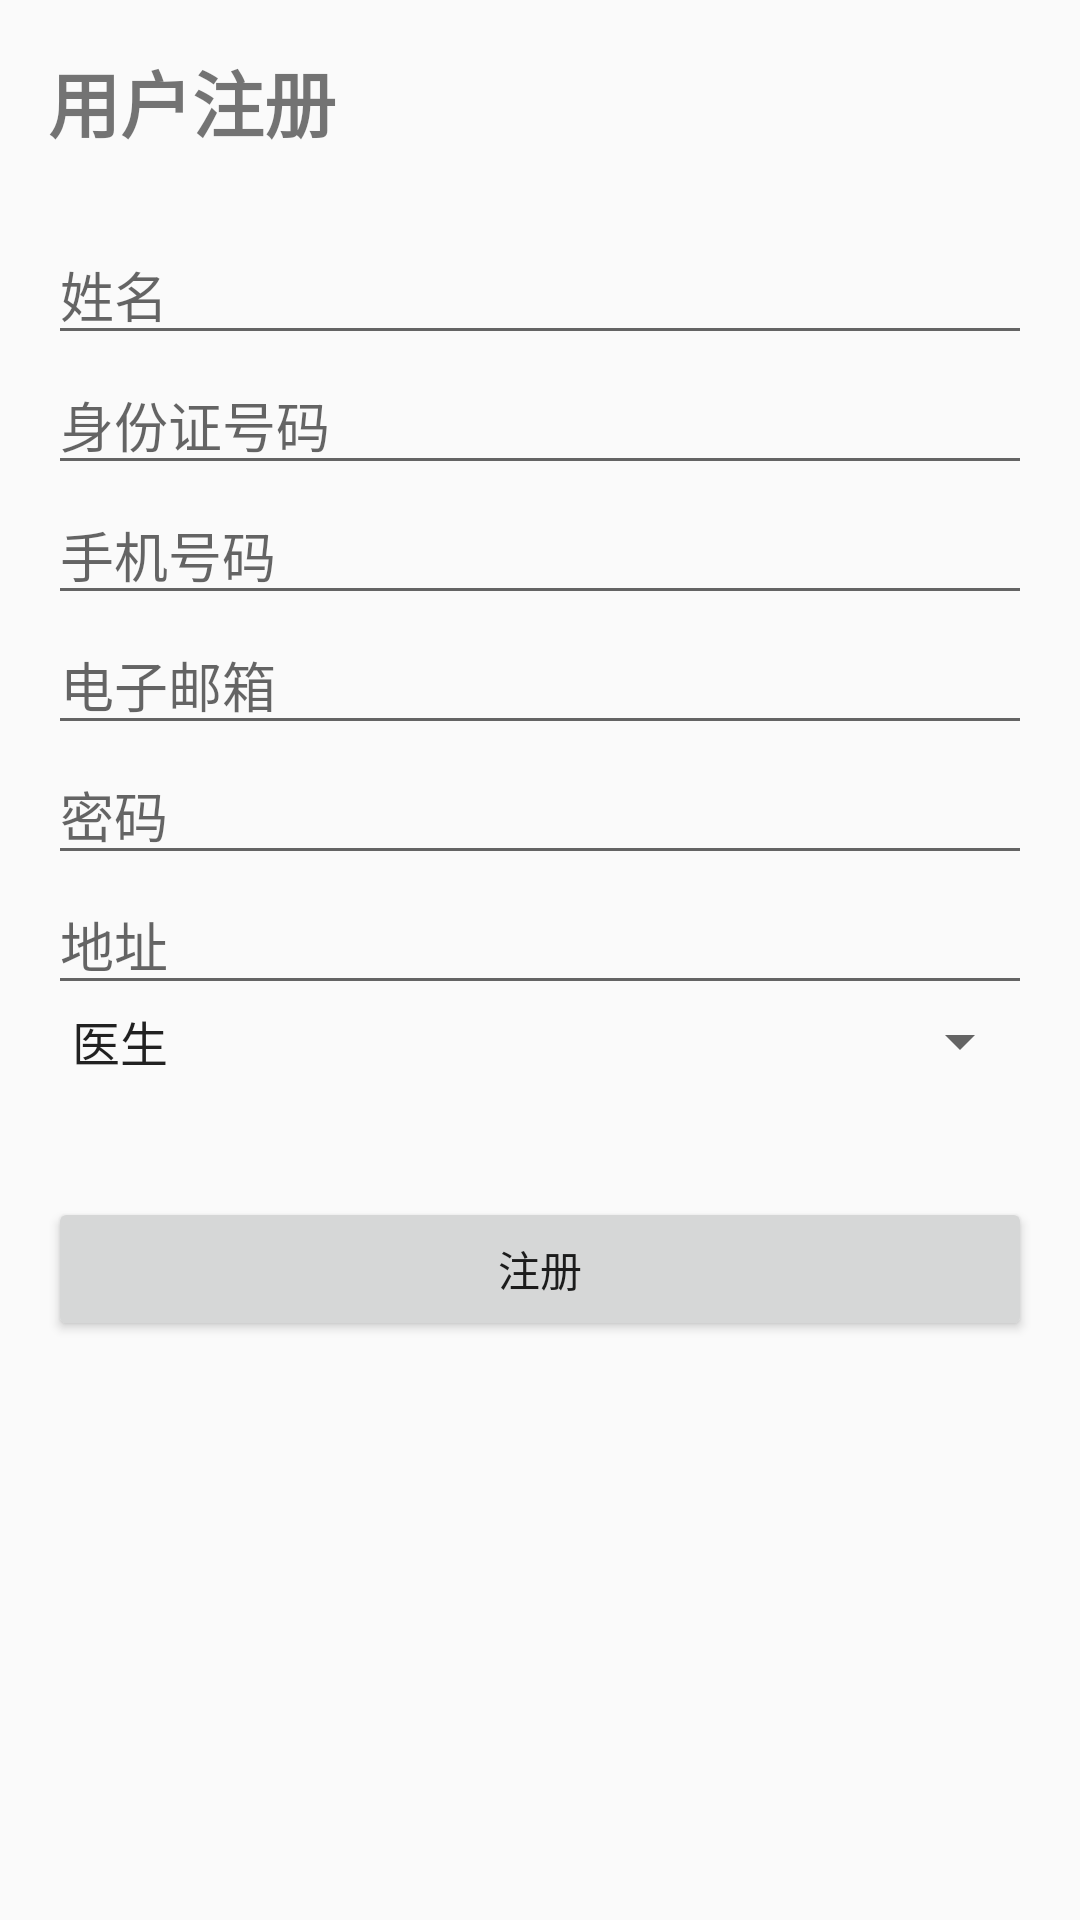

Produce the Android XML layout that renders to this screen, including the resource entries it uses.
<!-- AndroidManifest.xml: application theme AppTheme -->
<!-- res/layout/activity_registration.xml -->
<?xml version="1.0" encoding="utf-8"?>
<ScrollView xmlns:android="http://schemas.android.com/apk/res/android"
    xmlns:app="http://schemas.android.com/apk/res-auto"
    xmlns:tools="http://schemas.android.com/tools"
    android:layout_width="match_parent"
    android:layout_height="match_parent"
    tools:context=".ui.registration.RegistrationActivity">

    <LinearLayout
        android:layout_width="match_parent"
        android:layout_height="wrap_content"
        android:orientation="vertical"
        android:padding="16dp">

        <TextView
            android:layout_width="match_parent"
            android:layout_height="wrap_content"
            android:text="用户注册"
            android:textSize="24sp"
            android:textStyle="bold"
            android:layout_marginBottom="24dp"/>

        <EditText
            android:id="@+id/etFullName"
            android:layout_width="match_parent"
            android:layout_height="wrap_content"
            android:hint="姓名"
            android:inputType="textPersonName"/>

        <EditText
            android:id="@+id/etIdCard"
            android:layout_width="match_parent"
            android:layout_height="wrap_content"
            android:hint="身份证号码"
            android:inputType="text"/>

        <EditText
            android:id="@+id/etPhoneNumber"
            android:layout_width="match_parent"
            android:layout_height="wrap_content"
            android:hint="手机号码"
            android:inputType="phone"/>

        <EditText
            android:id="@+id/etEmail"
            android:layout_width="match_parent"
            android:layout_height="wrap_content"
            android:hint="电子邮箱"
            android:inputType="textEmailAddress"/>

        <EditText
            android:id="@+id/etPassword"
            android:layout_width="match_parent"
            android:layout_height="wrap_content"
            android:hint="密码"
            android:inputType="textPassword"/>

        <EditText
            android:id="@+id/etAddress"
            android:layout_width="match_parent"
            android:layout_height="wrap_content"
            android:hint="地址"
            android:inputType="text"/>

        
        <Spinner
            android:id="@+id/spUserRole"
            android:layout_width="match_parent"
            android:layout_height="wrap_content"
            android:entries="@array/user_roles"
            android:layout_marginBottom="16dp"/>

        <Button
            android:id="@+id/btnRegister"
            android:layout_width="match_parent"
            android:layout_height="wrap_content"
            android:text="注册"
            android:layout_marginTop="24dp"/>

    </LinearLayout>
</ScrollView>
<!-- resources referenced by this layout -->
<resources>
  <string-array name="user_roles">
          <item>医生</item>
          <item>护士</item>
          <item>患者</item>
          <item>药房管理员</item>
      </string-array>
  <style name="AppTheme" parent="Theme.AppCompat.Light.DarkActionBar">
          
          <item name="colorPrimary">@color/colorPrimary</item>
          <item name="colorPrimaryDark">@color/colorPrimaryDark</item>
          <item name="colorAccent">@color/colorAccent</item>
      </style>
  <color name="colorPrimary">#00796B</color>
  <color name="colorPrimaryDark">#004D40</color>
  <color name="colorAccent">#FF4081</color>
</resources>
